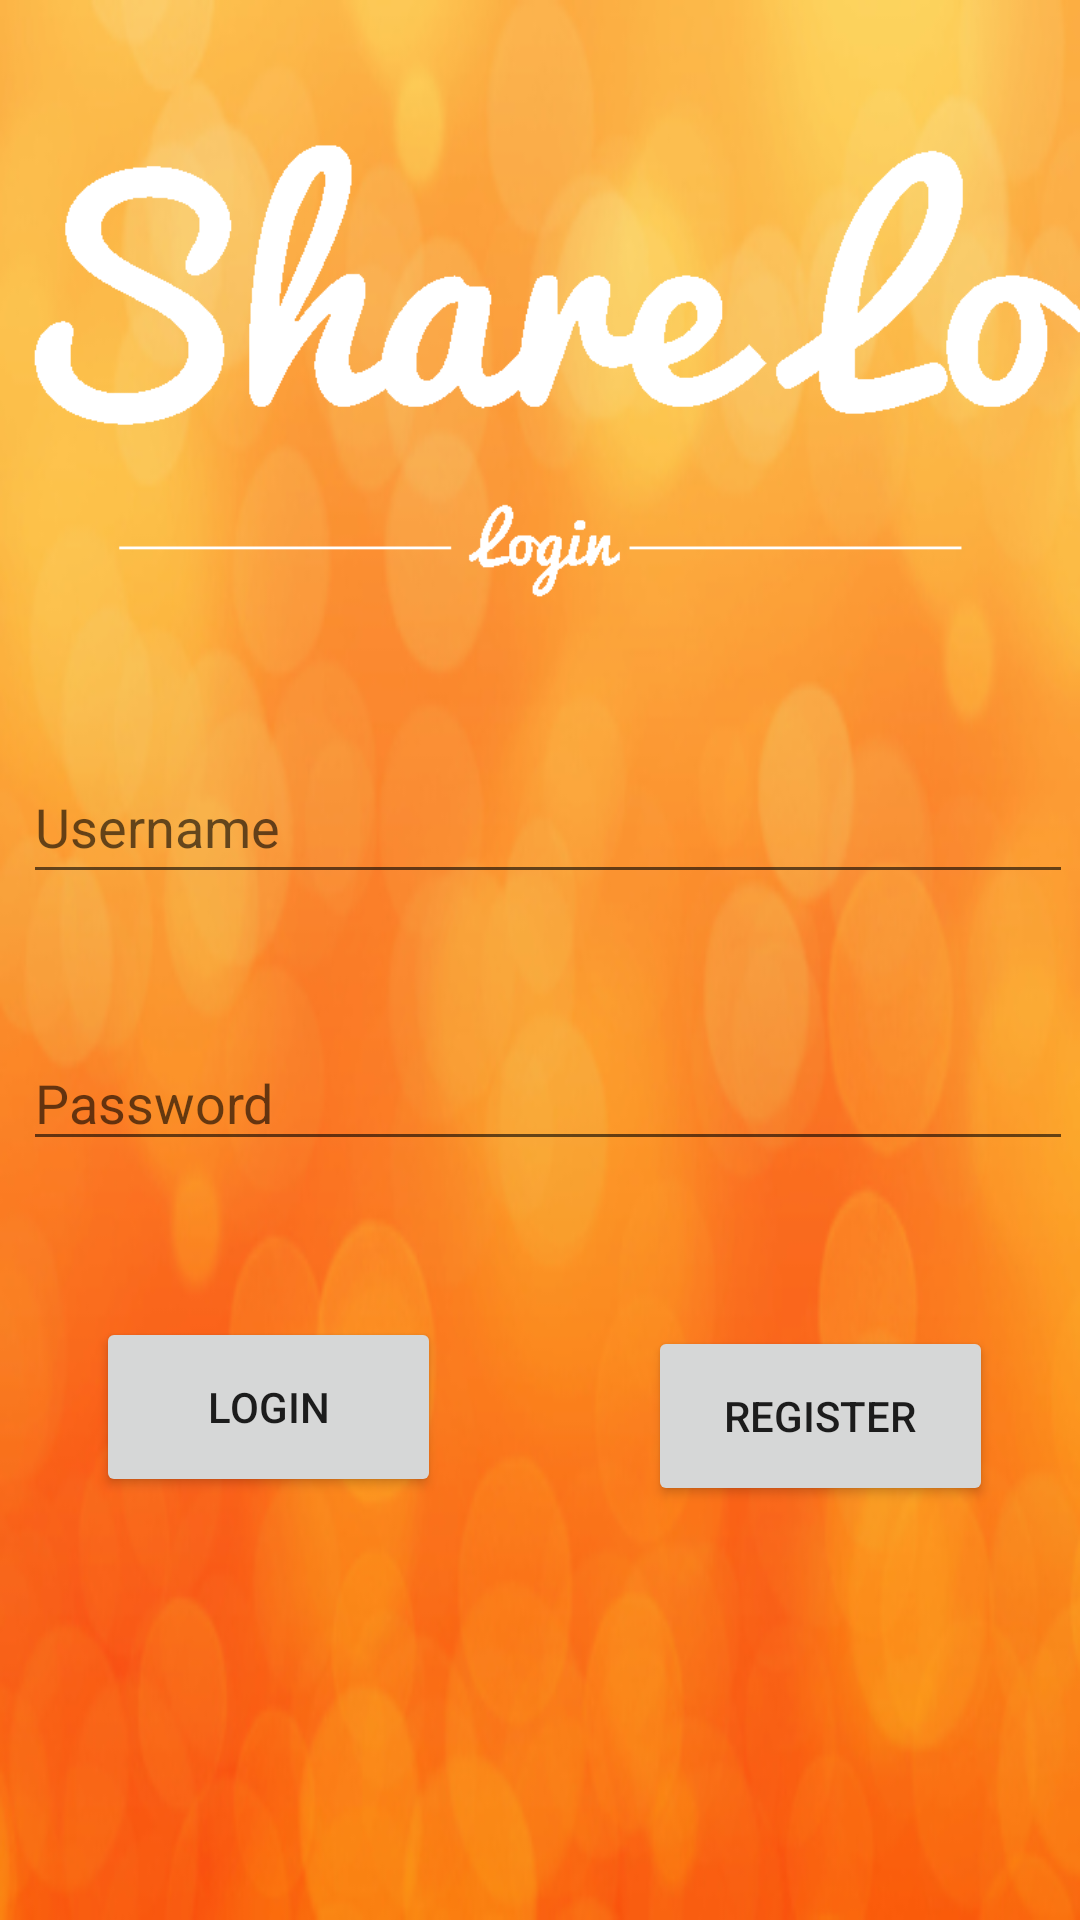

This screen was rendered from an Android layout file. Write that file and the resources it references.
<!-- AndroidManifest.xml: application theme AppTheme -->
<!-- res/layout/activity_login.xml -->
<?xml version="1.0" encoding="utf-8"?>
<RelativeLayout xmlns:android="http://schemas.android.com/apk/res/android"
    xmlns:app="http://schemas.android.com/apk/res-auto"
    xmlns:tools="http://schemas.android.com/tools"
    android:layout_width="match_parent"
    android:layout_height="match_parent"
    android:background="@drawable/bg"
    tools:context=".LoginActivity">

    <android.support.constraint.ConstraintLayout
        android:layout_width="match_parent"
        android:layout_height="match_parent"
        android:layout_alignParentStart="true"
        android:layout_alignParentTop="true">

        <ImageView
            android:id="@+id/logo_login"
            android:layout_width="414dp"
            android:layout_height="250dp"
            app:layout_constraintBottom_toTopOf="@+id/txtUsername"
            app:layout_constraintEnd_toEndOf="parent"
            app:layout_constraintStart_toStartOf="parent"
            app:layout_constraintTop_toTopOf="parent"
            app:srcCompat="@drawable/logo_login" />

        <Button
            android:id="@+id/btnLogin"
            android:layout_width="115dp"
            android:layout_height="60dp"
            android:layout_alignStart="@+id/txtUsername"
            android:layout_alignParentBottom="true"
            android:layout_marginStart="32dp"
            android:layout_marginTop="52dp"
            android:layout_marginEnd="120dp"
            android:text="Login"
            app:layout_constraintEnd_toStartOf="@+id/btnRegister"
            app:layout_constraintHorizontal_bias="0.0"
            app:layout_constraintStart_toStartOf="parent"
            app:layout_constraintTop_toBottomOf="@+id/txtPassword" />

        <Button
            android:id="@+id/btnRegister"
            android:layout_width="115dp"
            android:layout_height="60dp"
            android:layout_alignTop="@+id/btnLogin"
            android:layout_alignEnd="@+id/txtUsername"
            android:layout_marginTop="55dp"
            android:layout_marginEnd="29dp"
            android:text="@string/btnRegister"
            app:layout_constraintEnd_toEndOf="parent"
            app:layout_constraintTop_toBottomOf="@+id/txtPassword" />

        <EditText
            android:id="@+id/txtPassword"
            android:layout_width="350dp"
            android:layout_height="42dp"
            android:layout_alignParentEnd="true"
            android:layout_alignParentBottom="true"
            android:layout_marginStart="33dp"
            android:layout_marginTop="10dp"
            android:layout_marginEnd="28dp"
            android:layout_marginBottom="52dp"
            android:ems="10"
            android:hint="Password"
            android:inputType="textPassword"
            android:textColor="#FFFFFF"
            app:layout_constraintBottom_toTopOf="@+id/btnLogin"
            app:layout_constraintEnd_toEndOf="parent"
            app:layout_constraintStart_toStartOf="parent"
            app:layout_constraintTop_toBottomOf="@+id/txtUsername" />

        <EditText
            android:id="@+id/txtUsername"
            android:layout_width="350dp"
            android:layout_height="48dp"
            android:layout_alignStart="@+id/txtPassword"
            android:layout_alignBottom="@+id/logo_login"
            android:layout_marginStart="33dp"
            android:layout_marginEnd="28dp"
            android:layout_marginBottom="37dp"
            android:ems="10"
            android:hint="Username"
            android:inputType="textPersonName"
            android:textColor="#FFFFFF"
            app:layout_constraintBottom_toTopOf="@+id/txtPassword"
            app:layout_constraintEnd_toEndOf="parent"
            app:layout_constraintStart_toStartOf="parent"
            app:layout_constraintTop_toBottomOf="@+id/logo_login" />

    </android.support.constraint.ConstraintLayout>

</RelativeLayout>
<!-- resources referenced by this layout -->
<resources>
  <!-- drawable bg: jpeg bitmap (drawable, 73941 bytes) -->
  <!-- drawable logo_login: gif bitmap (drawable, 5090 bytes) -->
  <string name="btnRegister">Register</string>
  <style name="AppTheme" parent="Theme.AppCompat.Light.DarkActionBar">
          
          <item name="colorPrimary">@color/colorPrimary</item>
          <item name="colorPrimaryDark">@color/colorPrimaryDark</item>
          <item name="colorAccent">@color/colorAccent</item>
      </style>
  <!-- not gathered from this repository: default colours our renderer supplied (Android Studio template values) -->
  <color name="colorPrimary">#FF6200EE</color>
  <color name="colorPrimaryDark">#FF3700B3</color>
  <color name="colorAccent">#FF03DAC5</color>
</resources>
